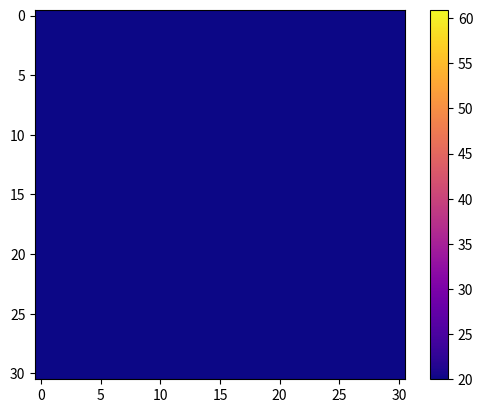

This chart was generated by the following Python code:
# %%
# A = B = 10cm, C = 6cm - said by the tutor
# thickness = 2mm - 3rd dim

# %%
A = 10
B = 10
C = 6

Start_red_temp = 20 # celcius, const
Start_blue_boundary_temp = 20 # celcius, const
Start_room_temp = 20 # ma byc 20, chwilowo # celcius, start temp of area between boundary and heater 
resolution = 1 # cm - co ile dzielimy matrixa (whole model is a matrix)

width = int(2 * A + B)
height = int(2 * B + A)

simulation_time = 60
dt = 0.01
dx = 0.1
dy = 0.1



# %%
class Material:
    def __init__(self):
        self.p = 2700
        self.Cw = 900
        self.K = 237

# %%
alumina = Material()

cooper = Material()
cooper.p = 8920
cooper.Cw = 380
cooper.K = 401

stainless_steel = Material()
stainless_steel.p = 7860
stainless_steel.Cw = 450
stainless_steel.K = 58

# %%
material = cooper

# %%
import numpy as np

# %%
TIMESTEPS = int(simulation_time // dt)
nodes = np.empty((width+1, height+1, TIMESTEPS))
nodes.fill(Start_room_temp)


# %%
def is_heater(i,j):
    mid_i = width / 2 
    mid_j = height / 2 
    
    if max(abs(i - mid_i), abs(j - mid_j)) <= C / 2:
        return True
    return False

# %%
def is_boundary(i, j):
    if (i == 0 or i == width) and (j >= B and j <= B+A):
        return True
    
    if (i == A or i == A+B) and (j <= B or j >= B+A):
        return True
    
    if (j == 0 or j == height) and (i >= A and i <= A+B):
        return True
    
    if (j == B or j == B+A) and (i <= A or i >= A+B):
        return True
    
    return False

def get_temp_for_boundary(i, j, t):
    if should_calculate(i, j-1):
        return nodes[i, j-1, t]
    if should_calculate(i, j+1):
        return nodes[i, j+1, t]
    if should_calculate(i-1, j):
        return nodes[i-1, j, t]
    if should_calculate(i+1, j):
        return nodes[i+1, j, t]
    
    if should_calculate(i-1, j-1):
        return nodes[i-1, j-1, t]
    if should_calculate(i-1, j+1):
        return nodes[i-1, j+1, t]
    if should_calculate(i+1, j-1):
        return nodes[i+1, j-1, t]
    
    return nodes[i+1, j+1, t]


# %%
def should_calculate(i, j):
    if (i <= A or i >= A+B) and (j >= B+A or j <= B):
        return False
    
    if (i-1 < 0 or i > width or j-1 < 0 or j > height):
        return False
    
    if is_boundary(i,j):
        return False

    if is_heater(i,j):
        return False
    return True

# %%
for i in range(width+1):
    for j in range(height+1):
        if is_heater(i, j):
            nodes[i, j, 0] = Start_red_temp
        elif is_boundary(i, j):
            nodes[i, j, 0] = Start_blue_boundary_temp

# %%
P = 100
B_2 = C*C / 10000
h = 0.002 # plate thickness

heating_time = 10 // dt

epsilon = 5

timesteps_need_to_stabilize = TIMESTEPS + 1

# %%
for t in range(1, TIMESTEPS):
    min_temp_t = nodes[0, 0, t]
    max_temp_t = nodes[0, 0, t]
    for i in range(width+1):
        for j in range(height+1):
            if is_heater(i, j) and t <= heating_time:
                nodes[i, j, t] = nodes[i, j, t-1] + (P*dt) / (material.Cw * B_2 * h * material.p)
            elif is_boundary(i, j):
                nodes[i, j, t] = get_temp_for_boundary(i, j, t-1)  
            elif should_calculate(i, j) or (is_heater(i, j) and t > heating_time):
                nodes[i, j, t] = nodes[i, j, t-1] + ( material.K / (material.Cw * material.p)) * \
                                ( (nodes[i+1, j, t-1] - 2*nodes[i,j,t-1] + nodes[i-1,j,t-1])/dx**2 + (nodes[i, j+1, t-1] - 2*nodes[i,j, t-1] + nodes[i,j-1, t-1])/dy**2 )
                
            if min_temp_t > nodes[i, j, t]:
                min_temp_t = nodes[i, j, t]

            if max_temp_t < nodes[i, j, t]:
                max_temp_t = nodes[i, j, t]

    if max_temp_t - min_temp_t < epsilon and timesteps_need_to_stabilize > TIMESTEPS and t > heating_time:
        timesteps_need_to_stabilize = t
            
print("Steps need to stabilize with heating:", timesteps_need_to_stabilize, f"this is {timesteps_need_to_stabilize * dt} seconds")  
print("Temperature:", nodes[15,15,TIMESTEPS-1])  

# %%
WIDTH = width + 1
HEIGHT = height + 1

# %%
import numpy as np
import matplotlib.pyplot as plt
from mpl_toolkits.mplot3d import Axes3D
from matplotlib.animation import FuncAnimation

fig, ax = plt.subplots()

# Wyświetlenie pierwszej klatki danych temperatury
img = ax.imshow(nodes[:, :, 0], cmap='plasma', interpolation='nearest', vmin=nodes.min(), vmax=nodes.max())

# Definicja funkcji aktualizacji animacji
def update(frame):
    ax.set_title(f'Timestep: {frame}')
    img.set_data(nodes[:, :, frame])

# Utworzenie animacji
timesteps = list(range(0, TIMESTEPS, 4))
ani = FuncAnimation(fig, update, frames=timesteps, interval=40)

# Pokaż wykres
plt.colorbar(img)
plt.show()

# %%



